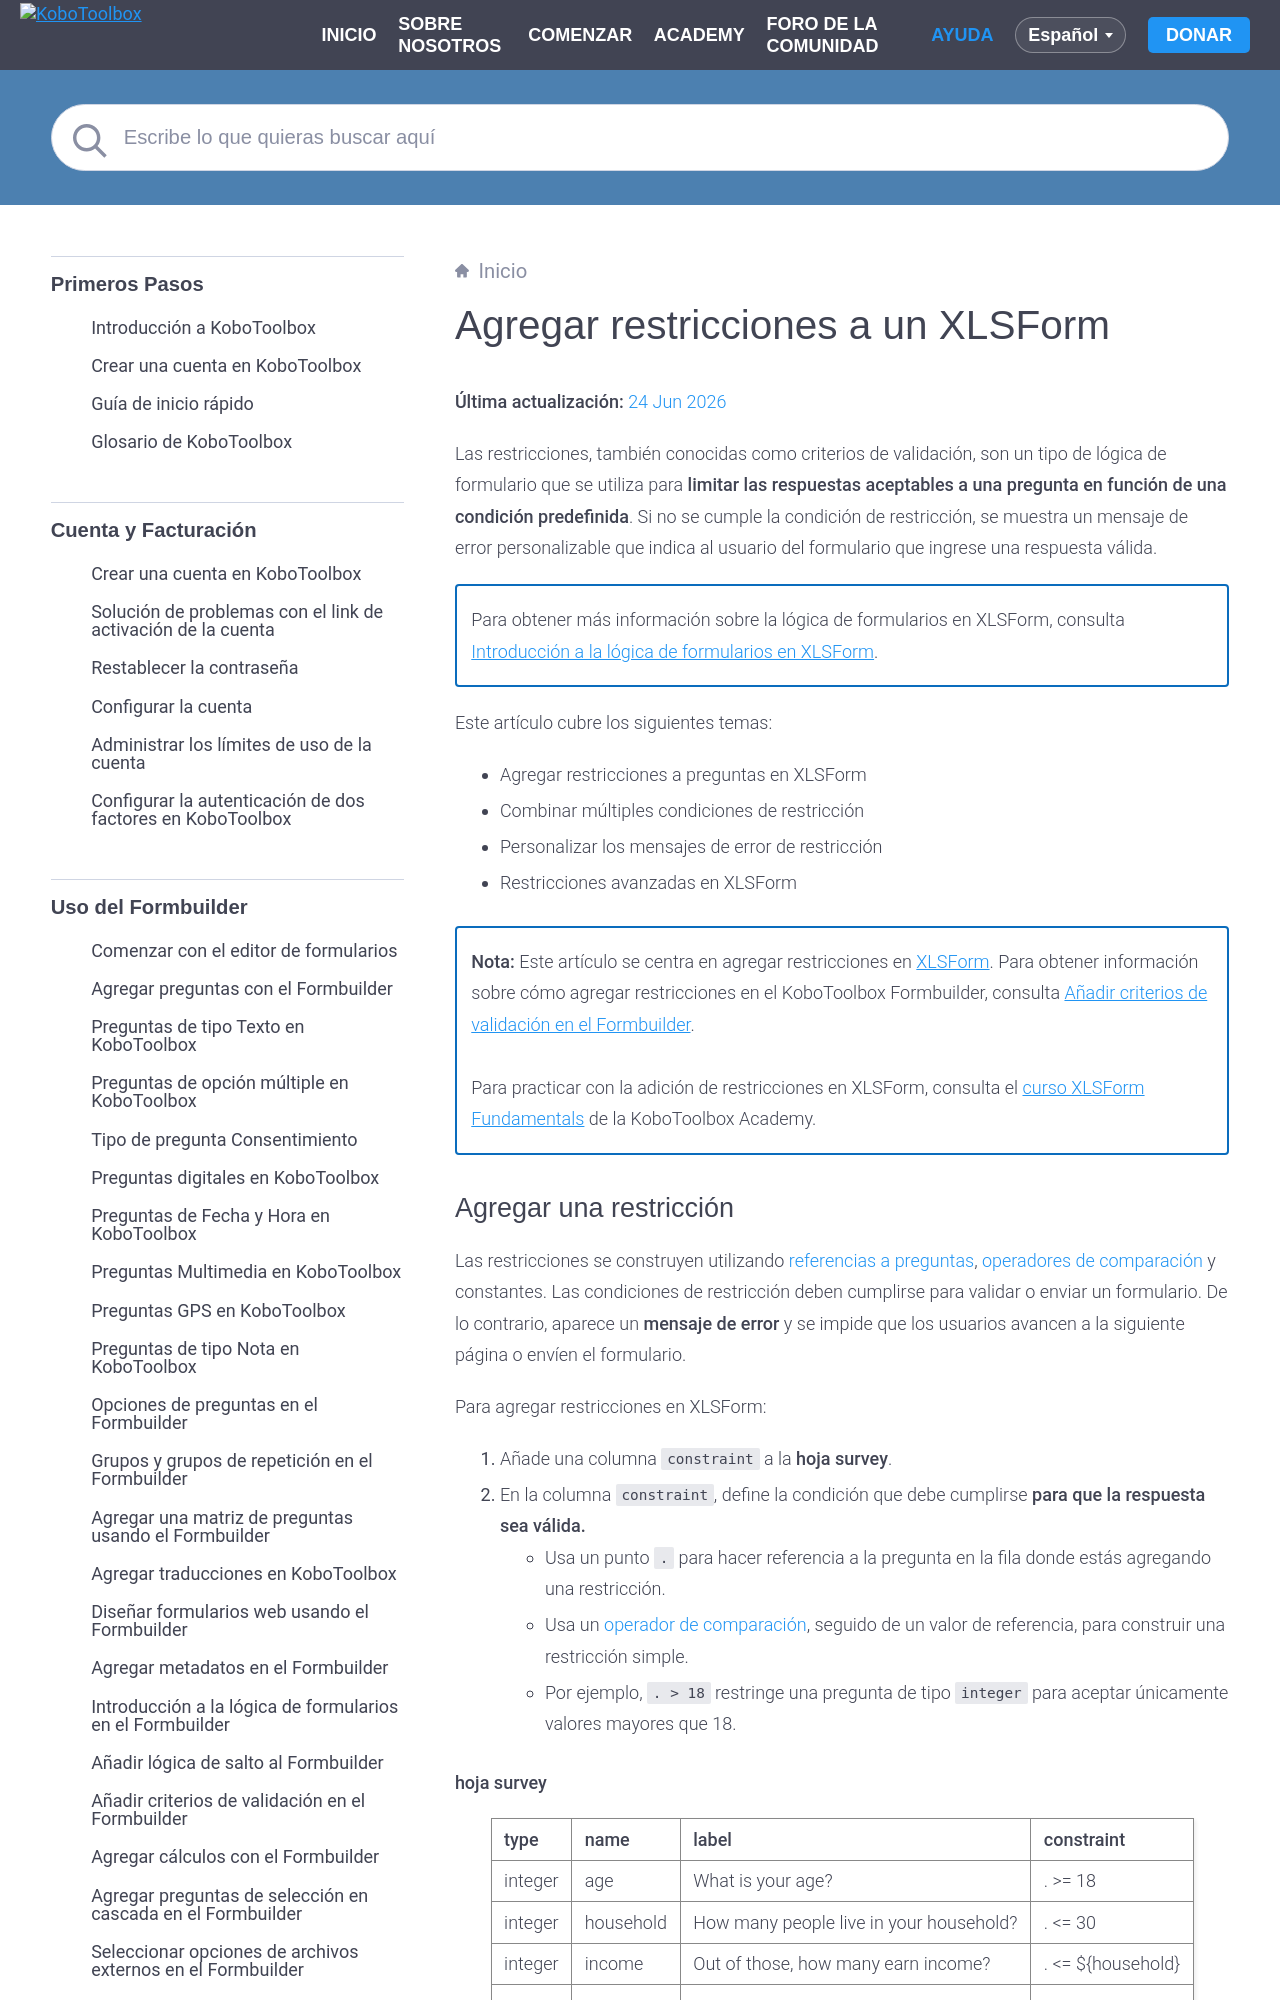

repository: kobotoolbox/docs · page: es/constraints_xls.html · generator: sphinx

# Agregar restricciones a un XLSForm
**Última actualización:** <a href="https://github.com/kobotoolbox/docs/blob/c6f58131d275f1d56d26e1aaa599c31a3f1b53d5/source/constraints_xls.md" class="reference">24 Jun 2026</a>

Las restricciones, también conocidas como criterios de validación, son un tipo de lógica de formulario que se utiliza para **limitar las respuestas aceptables a una pregunta en función de una condición predefinida**. Si no se cumple la condición de restricción, se muestra un mensaje de error personalizable que indica al usuario del formulario que ingrese una respuesta válida.

<p class="note">
  Para obtener más información sobre la lógica de formularios en XLSForm, consulta <a href="https://support.kobotoolbox.org/es/form_logic_xls.html">Introducción a la lógica de formularios en XLSForm</a>.
</p>

Este artículo cubre los siguientes temas:
- Agregar restricciones a preguntas en XLSForm
- Combinar múltiples condiciones de restricción
- Personalizar los mensajes de error de restricción
- Restricciones avanzadas en XLSForm

<p class="note">
  <strong>Nota:</strong> Este artículo se centra en agregar restricciones en <a href="https://support.kobotoolbox.org/es/getting_started_xlsform.html">XLSForm</a>. Para obtener información sobre cómo agregar restricciones en el KoboToolbox Formbuilder, consulta <a href="https://support.kobotoolbox.org/es/validation_criteria.html?highlight=limiting">Añadir criterios de validación en el Formbuilder</a>.
<br><br>
Para practicar con la adición de restricciones en XLSForm, consulta el <a href="https://academy.kobotoolbox.org/courses/xlsform-fundamentals">curso XLSForm Fundamentals</a> de la KoboToolbox Academy.
</p>
